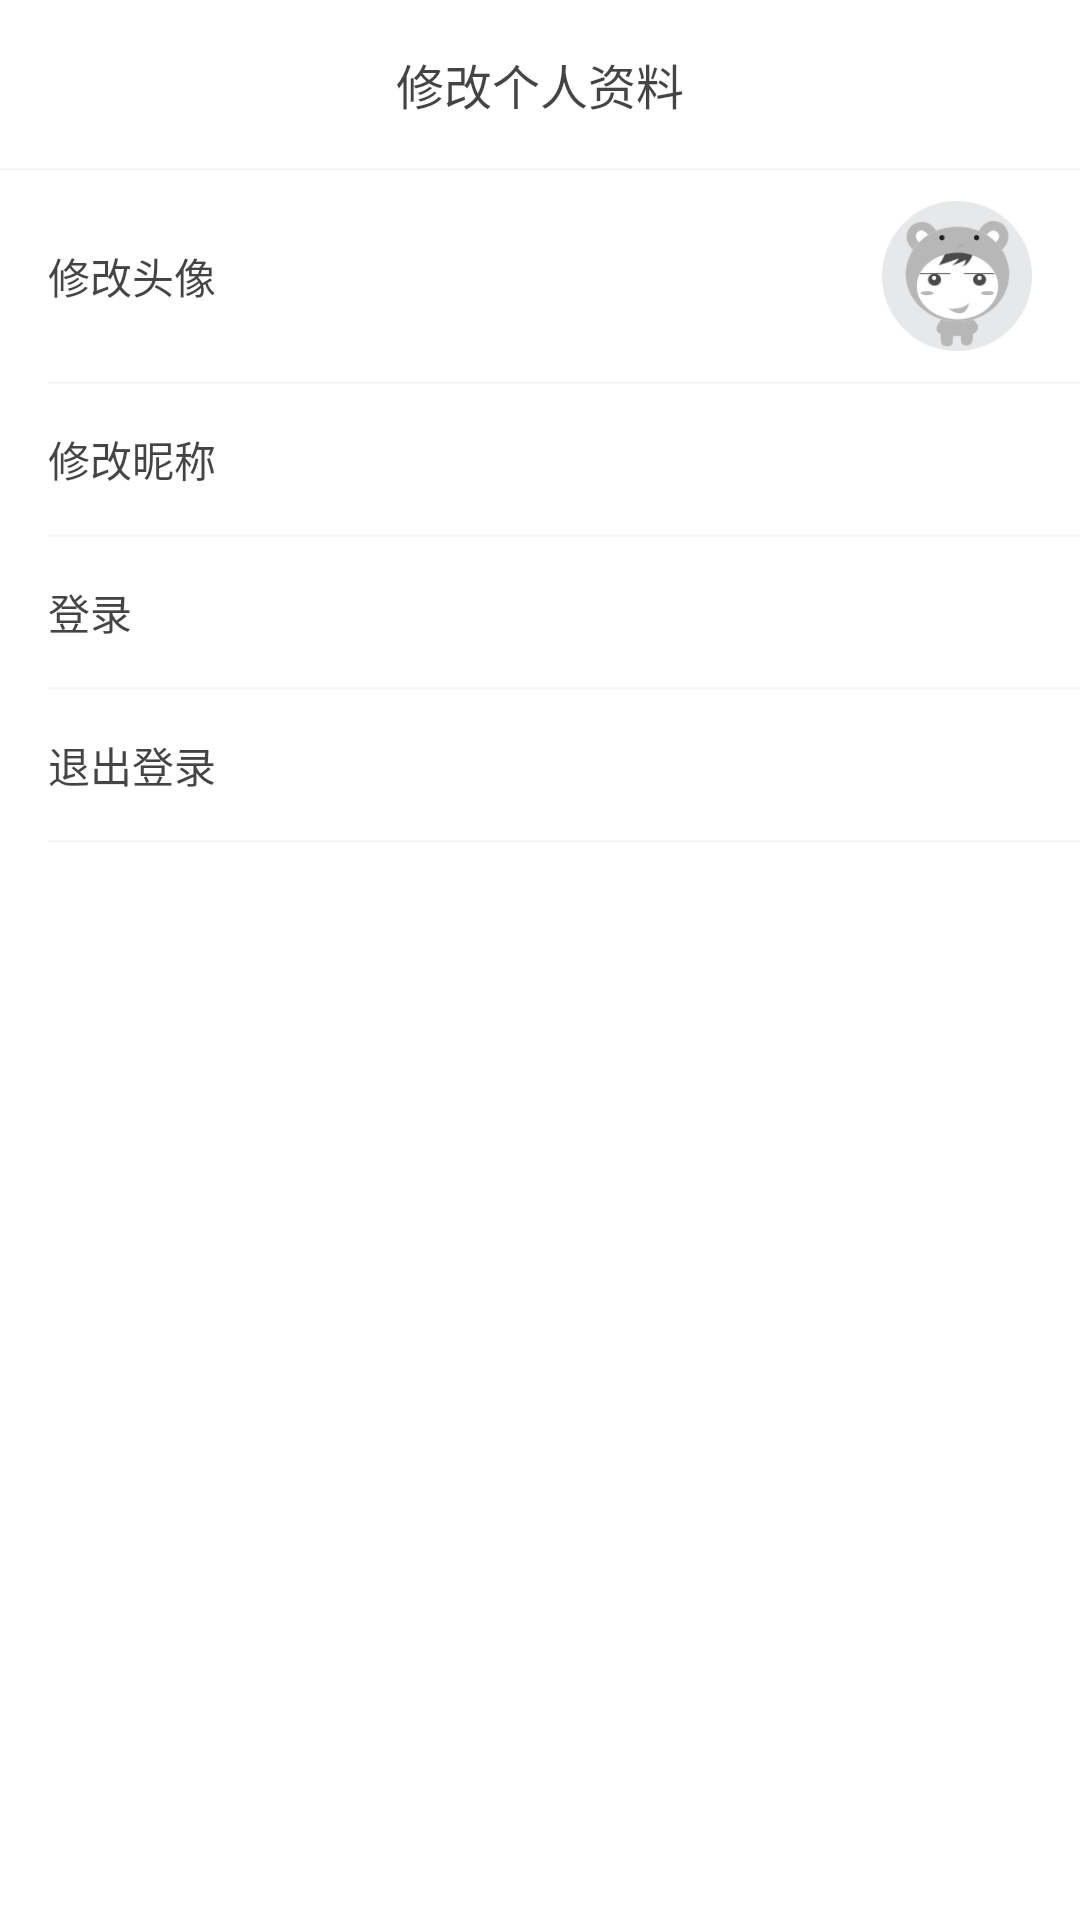

Layout XML and referenced resources for this Android screen:
<!-- AndroidManifest.xml: application theme AppTheme -->
<!-- res/layout/activity_change_profile.xml -->
<?xml version="1.0" encoding="utf-8"?>
<RelativeLayout xmlns:android="http://schemas.android.com/apk/res/android"
    xmlns:tools="http://schemas.android.com/tools"
    android:layout_width="match_parent"
    android:layout_height="match_parent"
    android:background="@color/white"
    tools:context="com.lotte.imitate_weipinhui.ui.ChangeProfileActivity">

    <android.support.v7.widget.Toolbar
        android:id="@+id/toolbar"
        android:layout_width="match_parent"
        android:layout_height="?actionBarSize">

        <TextView
            android:layout_width="wrap_content"
            android:layout_height="wrap_content"
            android:layout_gravity="center"
            android:text="修改个人资料"
            android:textColor="@color/text_black"
            android:textSize="16sp" />
    </android.support.v7.widget.Toolbar>

    <View
        android:id="@+id/divider0"
        style="@style/divider"
        android:layout_below="@+id/toolbar" />

    <RelativeLayout
        android:id="@+id/rl_change_header"
        android:layout_width="match_parent"
        android:layout_height="wrap_content"
        android:layout_below="@+id/divider0"
        android:paddingRight="16dp">

        <TextView
            style="@style/text_item"
            android:layout_centerVertical="true"
            android:text="修改头像" />

        <ImageView
            android:layout_width="50dp"
            android:layout_height="50dp"
            android:layout_alignParentRight="true"
            android:layout_marginBottom="10dp"
            android:layout_marginTop="10dp"
            android:src="@mipmap/default_header" />
    </RelativeLayout>

    <View
        android:id="@+id/divider1"
        style="@style/divider"
        android:layout_below="@+id/rl_change_header"
        android:layout_marginLeft="16dp"/>

    <TextView
        android:id="@+id/tv_change_nickname"
        style="@style/text_item"
        android:layout_below="@+id/divider1"
        android:text="修改昵称" />

    <View
        android:id="@+id/divider2"
        style="@style/divider"
        android:layout_below="@+id/tv_change_nickname"
        android:layout_marginLeft="16dp"/>

    <TextView
        android:id="@+id/tv_login"
        style="@style/text_item"
        android:layout_below="@+id/divider2"
        android:text="登录" />

    <View
        android:id="@+id/divider3"
        style="@style/divider"
        android:layout_below="@+id/tv_login"
        android:layout_marginLeft="16dp"/>

    <TextView
        android:id="@+id/tv_un_login"
        style="@style/text_item"
        android:layout_below="@+id/divider3"
        android:text="退出登录" />

    <View
        android:id="@+id/divider4"
        style="@style/divider"
        android:layout_below="@+id/tv_un_login"
        android:layout_marginLeft="16dp"/>
</RelativeLayout>
<!-- resources referenced by this layout -->
<resources>
  <color name="text_black">#bb000000</color>
  <color name="white">#ffffff</color>
  <!-- mipmap default_header: png bitmap (mipmap-xxhdpi, 9441 bytes) -->
  <style name="divider">
          <item name="android:layout_width">match_parent</item>
          <item name="android:layout_height">1dp</item>
          <item name="android:background">@color/divider_color</item>
      </style>
  <style name="text_item">
          <item name="android:background">@color/white</item>
          <item name="android:layout_height">50dp</item>
          <item name="android:layout_width">match_parent</item>
          <item name="android:gravity">center_vertical</item>
          <item name="android:paddingLeft">16dp</item>
          <item name="android:textColor">@color/text_black</item>
      </style>
  <style name="AppTheme" parent="Theme.AppCompat.Light.NoActionBar">
          
          <item name="colorPrimary">@color/colorPrimary</item>
          <item name="colorPrimaryDark">@color/colorPrimaryDark</item>
          <item name="colorAccent">@color/colorAccent</item>
      </style>
  <color name="divider_color">#08000000</color>
  <color name="colorPrimary">#3F51B5</color>
  <color name="colorPrimaryDark">#303F9F</color>
  <color name="colorAccent">#FF4081</color>
</resources>
